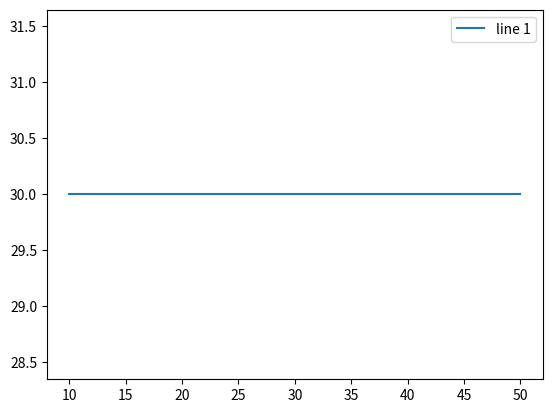

The matplotlib source for this figure:
import matplotlib.pyplot as plt

if __name__ == '__main__':
    x = [10, 20, 30, 40, 50]
    y = [30, 30, 30, 30, 30]

    plt.plot(x, y, label="line 1")
    plt.legend()
    plt.show()

